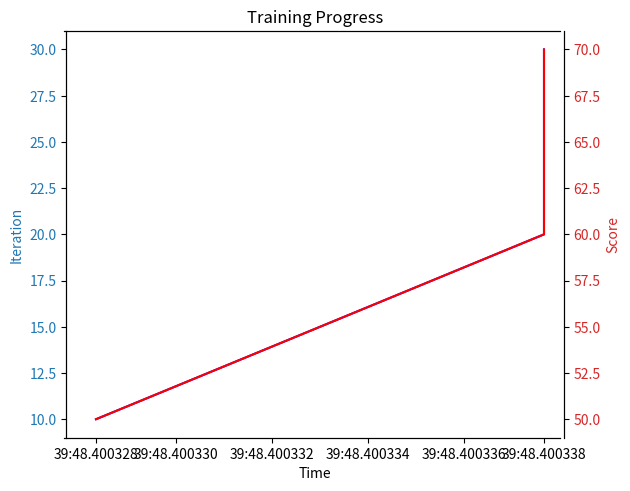

Write Python code to recreate this figure.
import matplotlib.pyplot as plt
from datetime import datetime

class TrainingLogger:
    def __init__(self):
        self.times = []
        self.iterations = []
        self.scores = []

    def log(self, time, iteration, score):
        self.times.append(time)
        self.iterations.append(iteration)
        self.scores.append(score)

    def plot(self):
        fig, ax1 = plt.subplots()

        ax1.set_xlabel('Time')
        ax1.set_ylabel('Iteration', color='tab:blue')
        ax1.plot(self.times, self.iterations, 'b-', label='Iterations')
        ax1.tick_params(axis='y', labelcolor='tab:blue')

        ax2 = ax1.twinx()  # instantiate a second axes that shares the same x-axis
        ax2.set_ylabel('Score', color='tab:red')  # we already handled the x-label with ax1
        ax2.plot(self.times, self.scores, 'r-', label='Scores')
        ax2.tick_params(axis='y', labelcolor='tab:red')

        fig.tight_layout()  # otherwise the right y-label is slightly clipped
        plt.title('Training Progress')
        plt.show()

# 示例用法
logger = TrainingLogger()

# 假设我们在某个时间点记录了迭代次数和分数
logger.log(datetime.now(), 10, 50)
logger.log(datetime.now(), 20, 60)
logger.log(datetime.now(), 30, 70)

# 最后生成图表
logger.plot()
